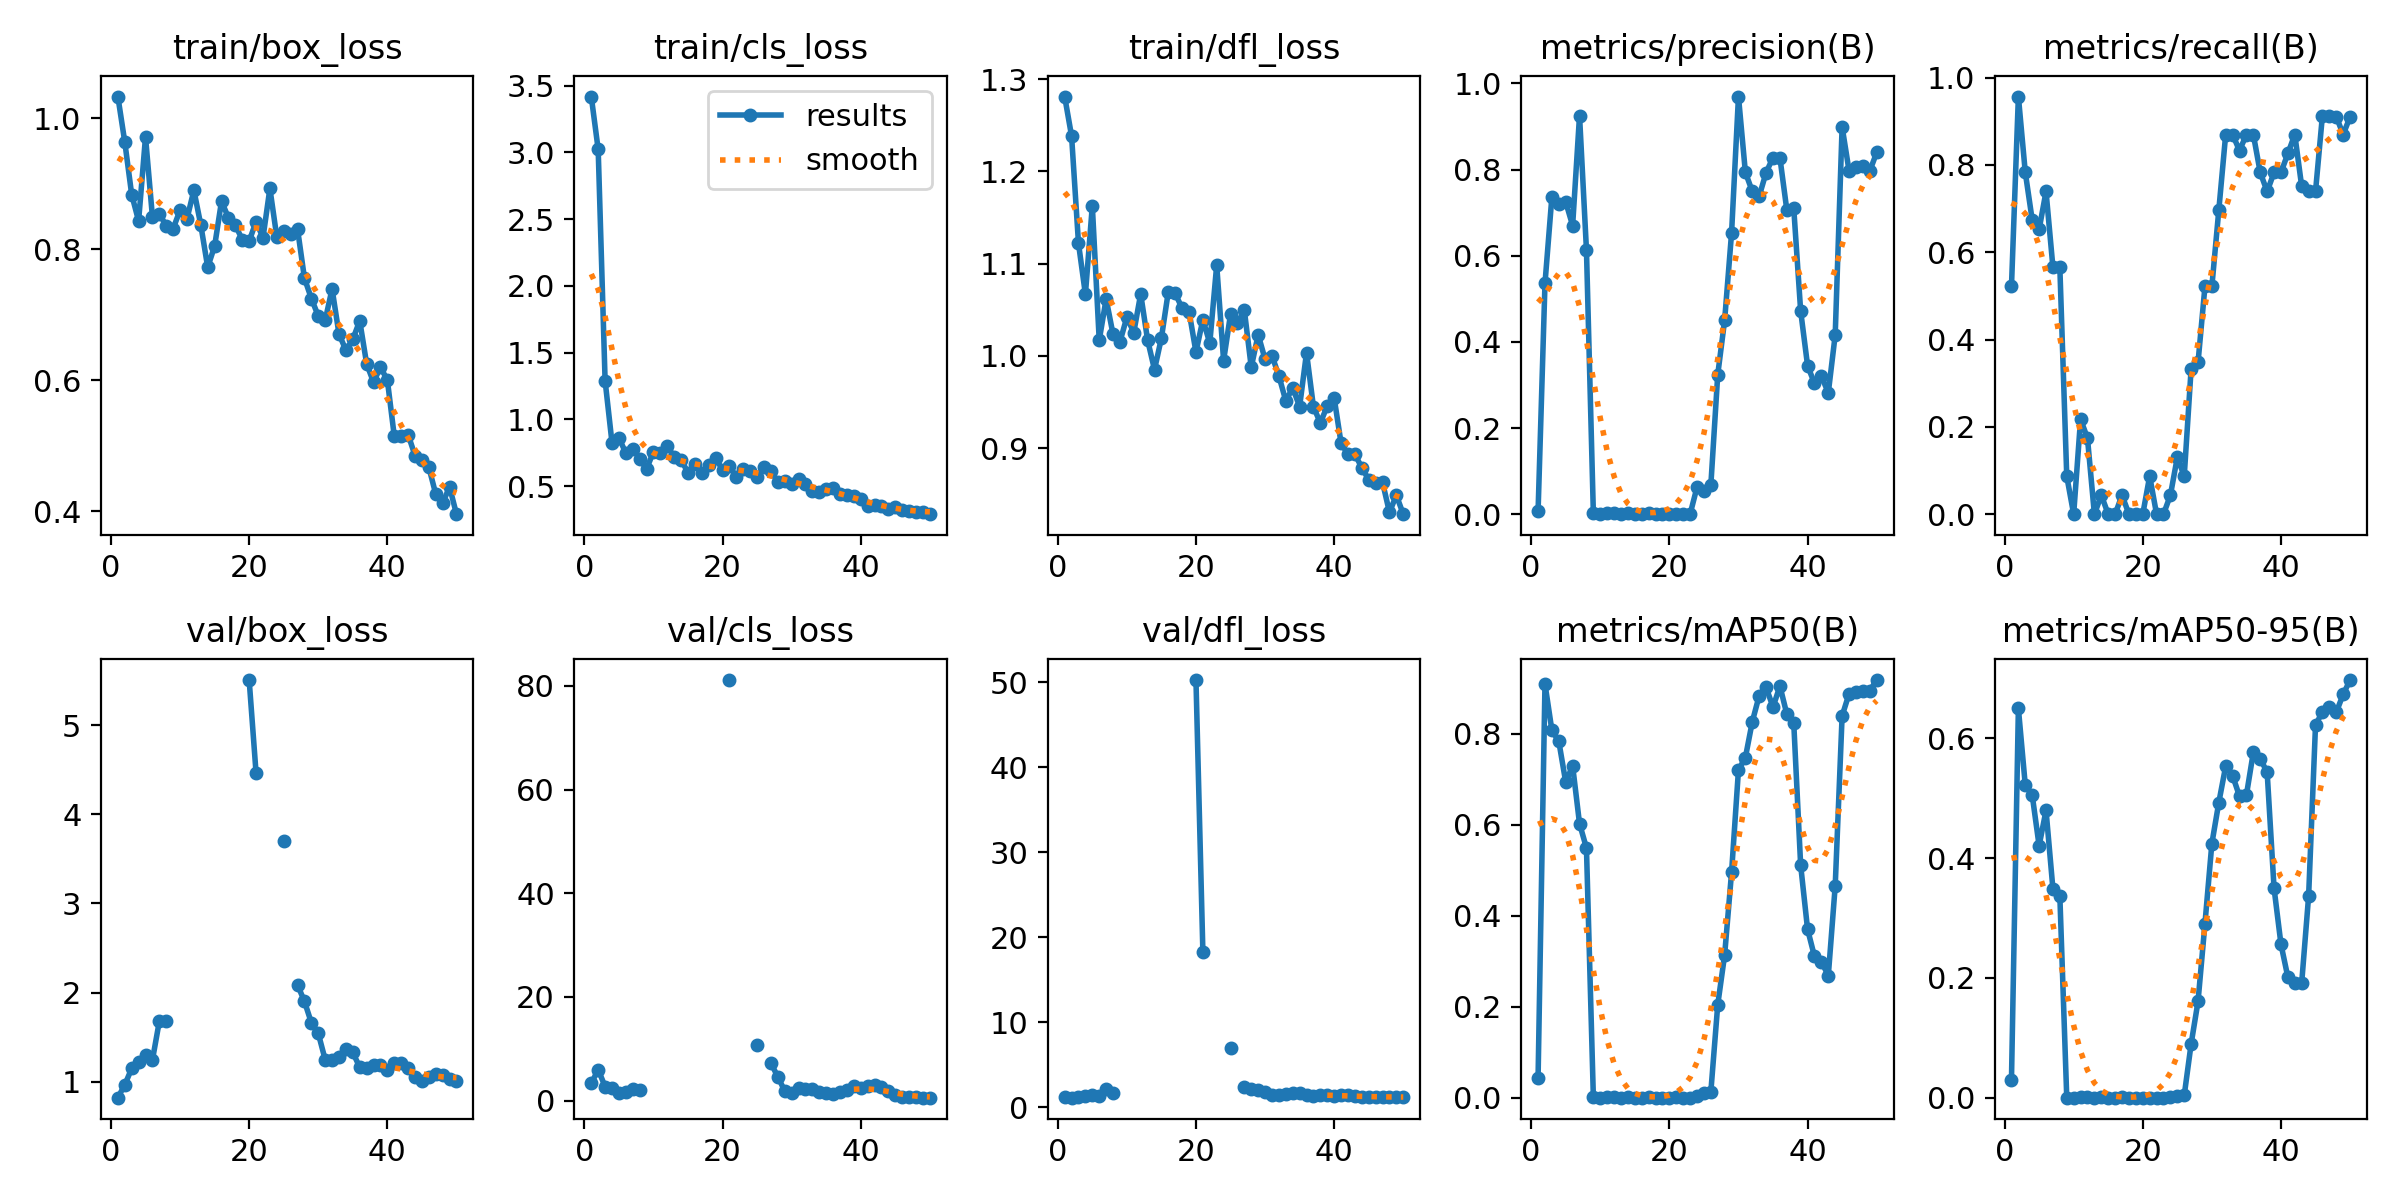

Values plotted in this chart, from the file beside it:
epoch, time, train/box_loss, train/cls_loss, train/dfl_loss, metrics/precision(B), metrics/recall(B), metrics/mAP50(B), metrics/mAP50-95(B), val/box_loss, val/cls_loss, val/dfl_loss, lr/pg0, lr/pg1, lr/pg2
1, 3.156, 1.033, 3.419, 1.281, 0.00667, 0.5217, 0.04384, 0.02997, 0.82, 3.336, 1.201, 6e-05, 6e-05, 6e-05
2, 5.589, 0.9635, 3.022, 1.238, 0.5356, 0.9565, 0.9092, 0.6499, 0.9642, 5.989, 1.145, 0.0001372, 0.0001372, 0.0001372
3, 9.305, 0.8831, 1.291, 1.122, 0.7368, 0.7826, 0.8072, 0.5215, 1.148, 2.733, 1.214, 0.0002113, 0.0002113, 0.0002113
4, 12.25, 0.843, 0.8251, 1.067, 0.7207, 0.6738, 0.7831, 0.5052, 1.215, 2.368, 1.374, 0.0002822, 0.0002822, 0.0002822
5, 15.27, 0.9713, 0.8604, 1.163, 0.7248, 0.6522, 0.6935, 0.4205, 1.3, 1.418, 1.433, 0.0003499, 0.0003499, 0.0003499
6, 18.15, 0.8493, 0.7498, 1.017, 0.6699, 0.7391, 0.7295, 0.4795, 1.242, 1.668, 1.339, 0.0004145, 0.0004145, 0.0004145
7, 20.96, 0.8543, 0.7821, 1.062, 0.9251, 0.5652, 0.6021, 0.3483, 1.678, 2.265, 2.185, 0.0004758, 0.0004758, 0.0004758
8, 23.75, 0.8352, 0.7063, 1.023, 0.6139, 0.5652, 0.5488, 0.3367, 1.677, 2.13, 1.7, 0.0005341, 0.0005341, 0.0005341
9, 26.56, 0.8313, 0.6278, 1.015, 0.00264, 0.08696, 0.00153, 0.00018, nan, nan, nan, 0.0005891, 0.0005891, 0.0005891
10, 29.38, 0.8595, 0.7586, 1.042, 0, 0, 0, 0, nan, nan, nan, 0.000641, 0.000641, 0.000641
11, 32.4, 0.8462, 0.7469, 1.025, 0.00278, 0.2174, 0.00193, 0.00039, nan, nan, nan, 0.0006897, 0.0006897, 0.0006897
12, 35.22, 0.8899, 0.7994, 1.067, 0.00222, 0.1739, 0.00171, 0.00063, nan, nan, nan, 0.0007353, 0.0007353, 0.0007353
13, 38.21, 0.8369, 0.7194, 1.017, 0, 0, 0, 0, nan, nan, nan, 0.0007776, 0.0007776, 0.0007776
14, 41.04, 0.7723, 0.6994, 0.9851, 0.00167, 0.04348, 0.00246, 0.00074, nan, nan, nan, 0.0008169, 0.0008169, 0.0008169
15, 43.81, 0.8045, 0.5996, 1.019, 0, 0, 0, 0, nan, nan, nan, 0.0008529, 0.0008529, 0.0008529
16, 46.54, 0.8732, 0.6688, 1.07, 0, 0, 0, 0, nan, nan, nan, 0.0008858, 0.0008858, 0.0008858
17, 49.28, 0.8477, 0.6004, 1.068, 0.00333, 0.04348, 0.00189, 0.00063, nan, nan, nan, 0.0009155, 0.0009155, 0.0009155
18, 52.21, 0.8364, 0.6583, 1.052, 0, 0, 0, 0, nan, nan, nan, 0.000942, 0.000942, 0.000942
19, 54.99, 0.8146, 0.7101, 1.048, 0, 0, 0, 0, nan, nan, nan, 0.0009654, 0.0009654, 0.0009654
20, 57.84, 0.8122, 0.6223, 1.004, 0, 0, 0, 0, 5.508, inf, 50.25, 0.0009856, 0.0009856, 0.0009856
21, 60.74, 0.842, 0.6487, 1.039, 0.00152, 0.08696, 0.00066, 0.00025, 4.462, 81.11, 18.3, 0.001003, 0.001003, 0.001003
22, 63.57, 0.8173, 0.5708, 1.014, 0, 0, 0, 0, nan, nan, nan, 0.001017, 0.001017, 0.001017
23, 66.41, 0.8927, 0.6306, 1.098, 0, 0, 0, 0, nan, nan, nan, 0.001027, 0.001027, 0.001027
24, 69.2, 0.8184, 0.6168, 0.9949, 0.06263, 0.04348, 0.00477, 0.00071, nan, nan, nan, 0.001035, 0.001035, 0.001035
25, 72.1, 0.8281, 0.5717, 1.045, 0.05347, 0.1304, 0.01063, 0.00304, 3.7, 10.8, 6.999, 0.001039, 0.001039, 0.001039
26, 74.94, 0.8232, 0.6472, 1.035, 0.06707, 0.08696, 0.01241, 0.00381, nan, nan, nan, 0.00101, 0.00101, 0.00101
27, 77.69, 0.8308, 0.614, 1.05, 0.3236, 0.3333, 0.2041, 0.08984, 2.086, 7.243, 2.419, 0.0009704, 0.0009704, 0.0009704
28, 80.48, 0.7556, 0.53, 0.9878, 0.4504, 0.3478, 0.3139, 0.1609, 1.901, 4.601, 2.19, 0.0009308, 0.0009308, 0.0009308
29, 83.26, 0.7246, 0.5363, 1.023, 0.6523, 0.5217, 0.495, 0.2906, 1.661, 1.874, 2.006, 0.0008912, 0.0008912, 0.0008912
30, 86.1, 0.698, 0.5167, 0.9965, 0.9694, 0.5217, 0.7203, 0.4242, 1.542, 1.501, 1.785, 0.0008516, 0.0008516, 0.0008516
31, 88.92, 0.6913, 0.552, 1, 0.7935, 0.6956, 0.7474, 0.4924, 1.247, 2.444, 1.485, 0.000812, 0.000812, 0.000812
32, 91.81, 0.7394, 0.5165, 0.9783, 0.7493, 0.8696, 0.8261, 0.5533, 1.241, 2.236, 1.498, 0.0007724, 0.0007724, 0.0007724
33, 94.63, 0.6704, 0.4658, 0.9513, 0.7382, 0.8696, 0.8834, 0.5376, 1.275, 2.19, 1.611, 0.0007328, 0.0007328, 0.0007328
34, 97.44, 0.6458, 0.4595, 0.9653, 0.7929, 0.8326, 0.9017, 0.5031, 1.364, 1.735, 1.741, 0.0006932, 0.0006932, 0.0006932
35, 100.2, 0.6624, 0.4815, 0.9452, 0.8277, 0.8696, 0.8584, 0.5052, 1.327, 1.496, 1.743, 0.0006536, 0.0006536, 0.0006536
36, 103.1, 0.6906, 0.4878, 1.003, 0.8271, 0.8696, 0.9046, 0.5766, 1.162, 1.273, 1.513, 0.000614, 0.000614, 0.000614
37, 105.9, 0.625, 0.4417, 0.9449, 0.7057, 0.7826, 0.8428, 0.5657, 1.152, 1.654, 1.393, 0.0005744, 0.0005744, 0.0005744
38, 108.8, 0.5969, 0.4375, 0.9275, 0.7098, 0.7391, 0.8233, 0.5434, 1.192, 2.049, 1.458, 0.0005348, 0.0005348, 0.0005348
39, 111.6, 0.62, 0.4237, 0.9457, 0.4716, 0.7826, 0.5107, 0.3497, 1.184, 2.767, 1.418, 0.0004952, 0.0004952, 0.0004952
40, 114.5, 0.6, 0.4004, 0.9545, 0.345, 0.7826, 0.3701, 0.2561, 1.13, 2.511, 1.366, 0.0004556, 0.0004556, 0.0004556
41, 126.7, 0.5145, 0.3528, 0.9055, 0.3034, 0.8261, 0.3104, 0.201, 1.208, 2.855, 1.415, 0.000416, 0.000416, 0.000416
42, 129.4, 0.5145, 0.3557, 0.8933, 0.3205, 0.8696, 0.2989, 0.1906, 1.215, 2.959, 1.42, 0.0003764, 0.0003764, 0.0003764
43, 132.4, 0.517, 0.3481, 0.8934, 0.2817, 0.7505, 0.2683, 0.1919, 1.151, 2.733, 1.32, 0.0003368, 0.0003368, 0.0003368
44, 135.4, 0.4849, 0.3321, 0.879, 0.4161, 0.7391, 0.4654, 0.3362, 1.056, 1.824, 1.233, 0.0002972, 0.0002972, 0.0002972
45, 138.3, 0.4787, 0.3443, 0.8658, 0.8991, 0.7391, 0.8389, 0.6219, 1.008, 1.048, 1.219, 0.0002576, 0.0002576, 0.0002576
46, 141.2, 0.4672, 0.3199, 0.8627, 0.7974, 0.913, 0.8874, 0.6441, 1.055, 0.7616, 1.231, 0.000218, 0.000218, 0.000218
47, 144.1, 0.4262, 0.3118, 0.863, 0.8068, 0.913, 0.8904, 0.6525, 1.09, 0.6724, 1.267, 0.0001784, 0.0001784, 0.0001784
48, 147.8, 0.4121, 0.3087, 0.8306, 0.8073, 0.9107, 0.8935, 0.6432, 1.077, 0.631, 1.245, 0.0001388, 0.0001388, 0.0001388
49, 150.6, 0.4374, 0.3053, 0.849, 0.7964, 0.8696, 0.8946, 0.6733, 1.028, 0.6169, 1.2, 9.92e-05, 9.92e-05, 9.92e-05
50, 154.3, 0.3955, 0.2903, 0.8285, 0.8395, 0.91, 0.9177, 0.6972, 1.006, 0.5882, 1.185, 5.96e-05, 5.96e-05, 5.96e-05
